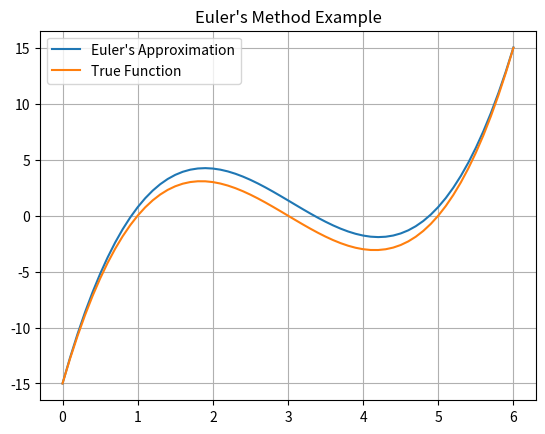

Recreate this plot in Python.
import numpy as np
import matplotlib.pyplot as plt


def eulers_method(f, x0, y0, h, x_end): # method to evaluate funtion used euler's method
    x_values = np.arange(x0, x_end + h, h) # make all the x values
    y_values = np.zeros(len(x_values)) # start with zeros
    y_values[0] = y0 # initial value
    
    for i in range(1, len(x_values)): # iteratively compute the next y value
        y_values[i] = y_values[i - 1] + h * f(x_values[i - 1])
    
    return x_values, y_values


if __name__ == '__main__':
        # (x-1)(x-3)(x-5)
    f = lambda x: x**3 - 9*x**2 + 23*x - 15
    df_dx = lambda x: 3*x**2 - 18*x + 23

    x0 = 0
    y0 = f(x0)
    h = 0.1
    x_end = 6
    x_vals, y_est_vals = eulers_method(df_dx, x0, y0, h, x_end) # grab x and y values

    y_real_vals = [f(x) for x in x_vals]

    # plot the rest of the data
    plt.plot(x_vals, y_est_vals, label="Euler's Approximation") # Plot the solution
    plt.plot(x_vals, y_real_vals, label="True Function") # Plot the solution
    plt.title("Euler's Method Example")
    plt.legend()
    plt.grid()
    plt.show()
